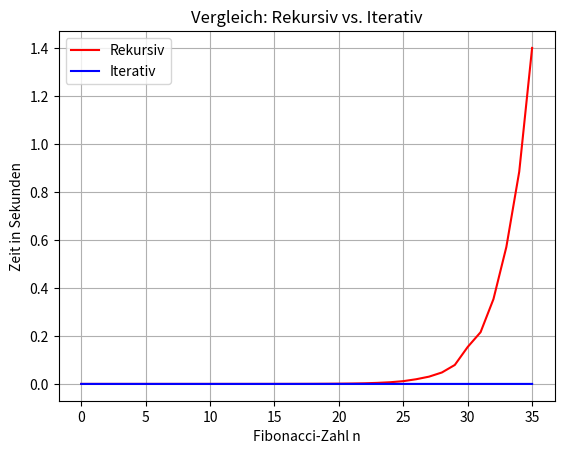

Reproduce this figure in Python.
import time
import matplotlib.pyplot as plt

def fib_rekursiv(n):
    if n == 0:
        return 0
    elif n == 1:
        return 1
    else:
        return fib_rekursiv(n - 1) + fib_rekursiv(n - 2)

def fib_iterativ(n):
    if n == 0: return 0
    if n == 1: return 1

    a = 0
    b = 1

    for i in range(2, n + 1):
        res = a + b
        a = b
        b = res
    return b

n_werte = []
zeiten_rekursiv = []
zeiten_iterativ = []

print("Berechnung läuft... in der Ruhe liegt die Kraft...")

for n in range(36):
    n_werte.append(n)

    #Messung Rekursiv
    start_zeit = time.time()
    fib_rekursiv(n)
    end_zeit = time.time()
    zeiten_rekursiv.append(end_zeit - start_zeit)

    #Messung Iterativ
    start_zeit = time.time()
    fib_iterativ(n)
    end_zeit = time.time()
    zeiten_iterativ.append(end_zeit - start_zeit)


plt.plot(n_werte, zeiten_rekursiv, label="Rekursiv", color='red')
plt.plot(n_werte, zeiten_iterativ, label='Iterativ', color='blue')

plt.xlabel('Fibonacci-Zahl n')
plt.ylabel('Zeit in Sekunden')
plt.title('Vergleich: Rekursiv vs. Iterativ')
plt.legend()
plt.grid(True)

plt.show()
